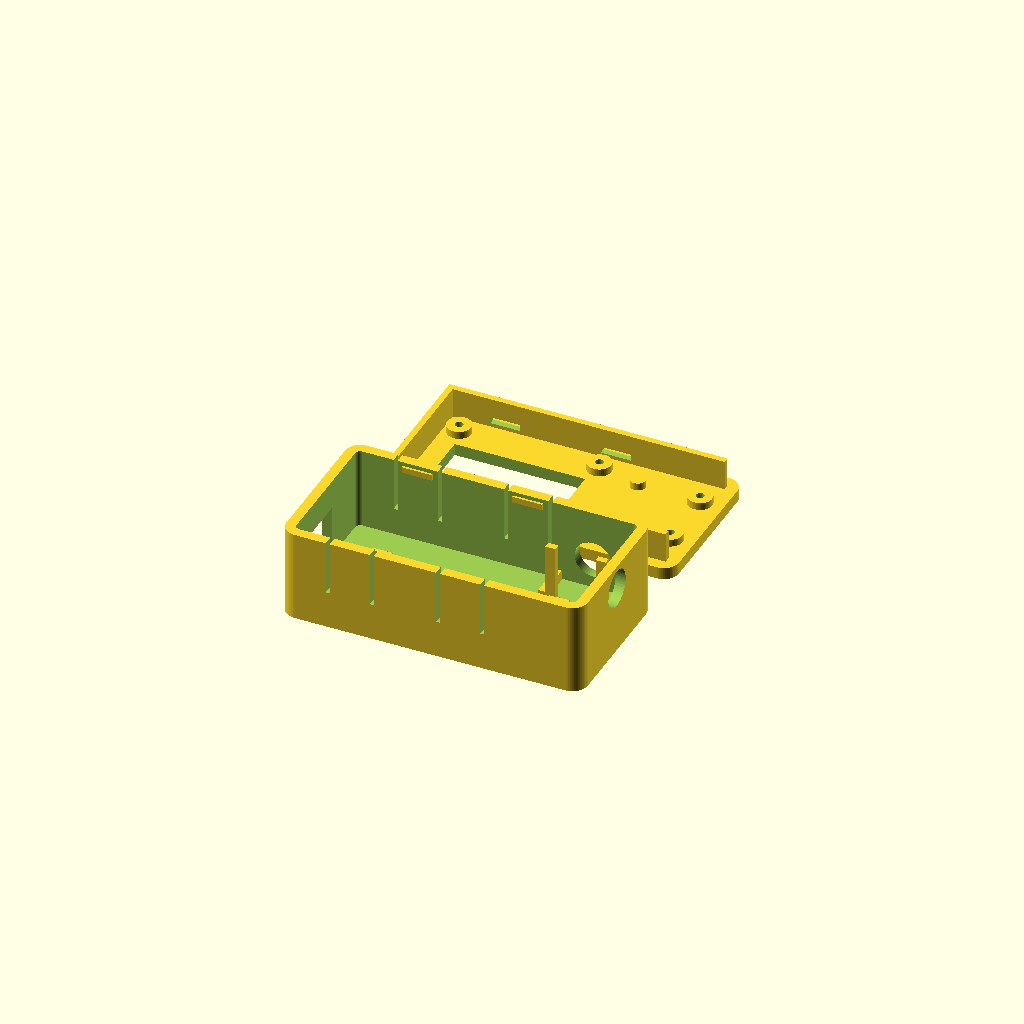
Cell 1: the model at its default parameters.
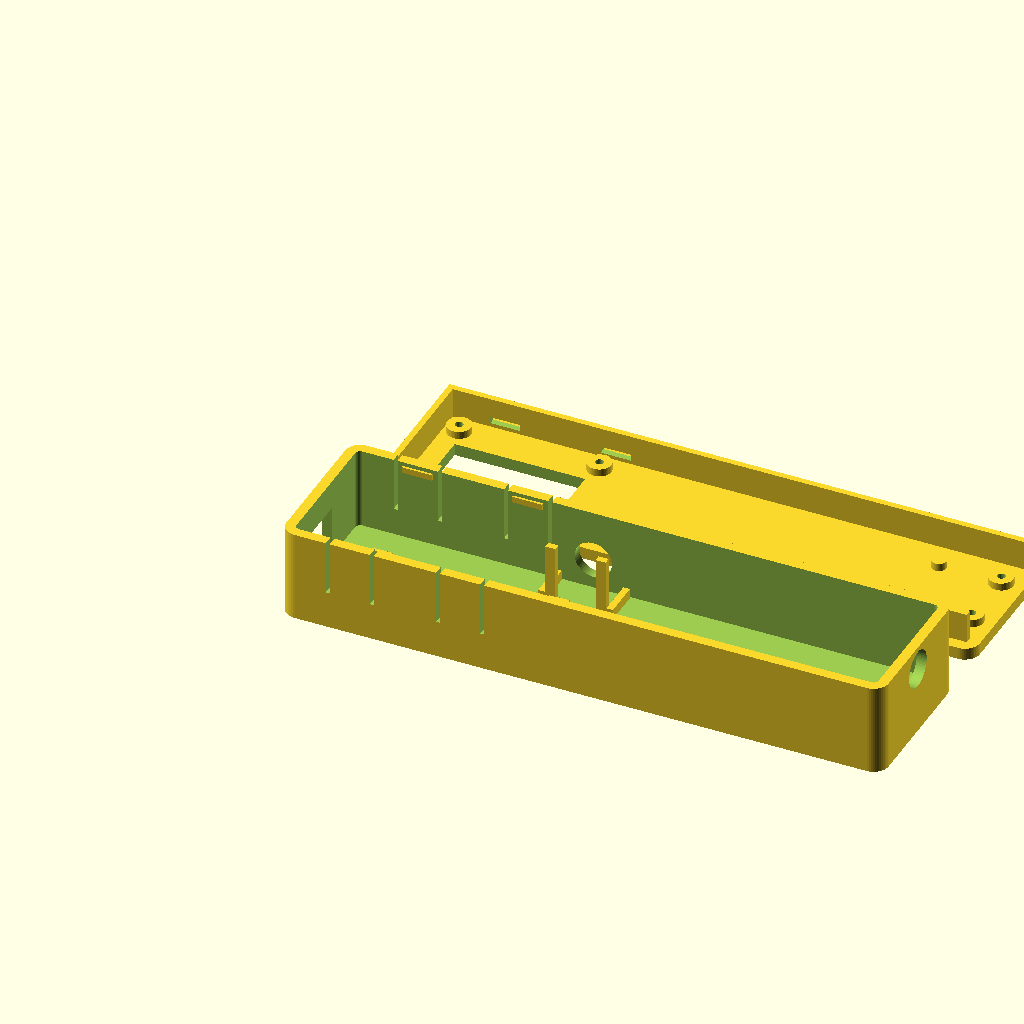
Cell 2 — outer_length set to 120, the other parameters unchanged.
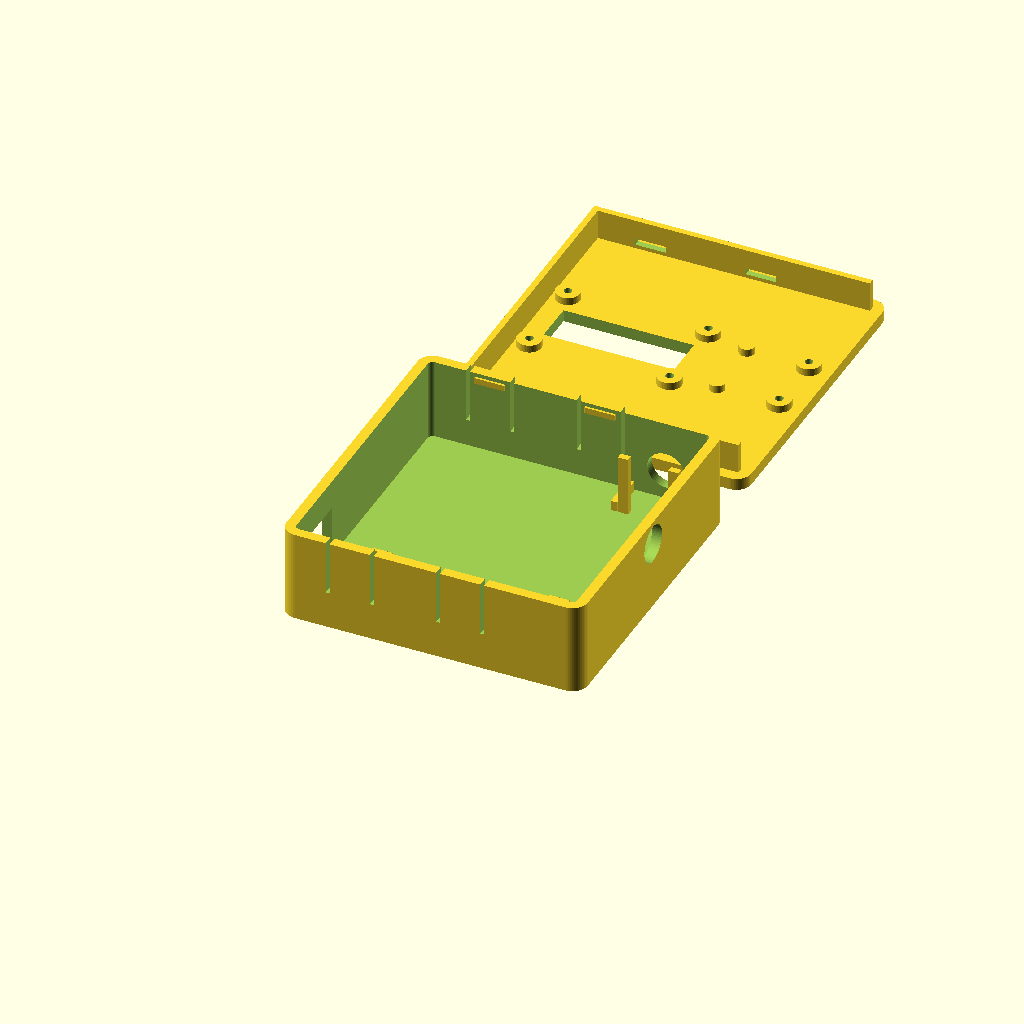
Cell 3: the same model with outer_width = 62.
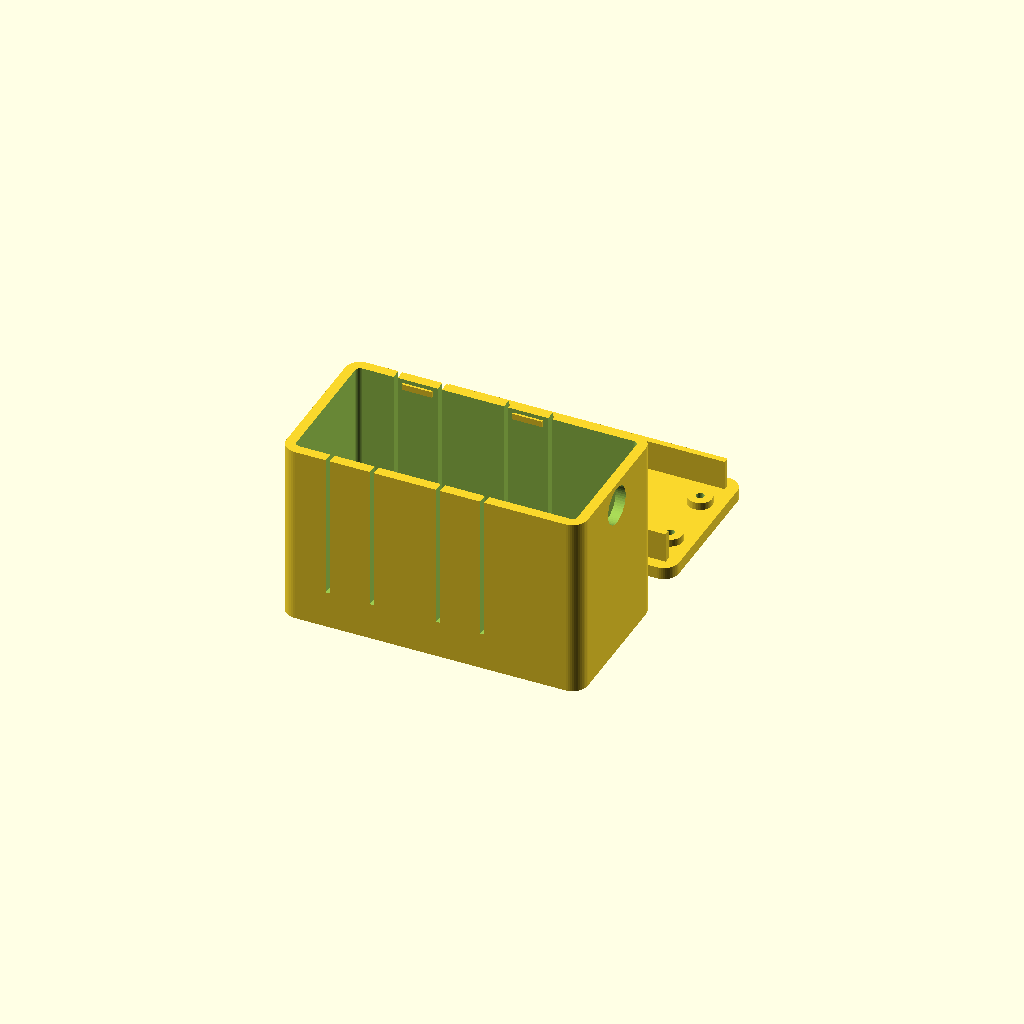
Cell 4: base_height = 36.6 (everything else at default).
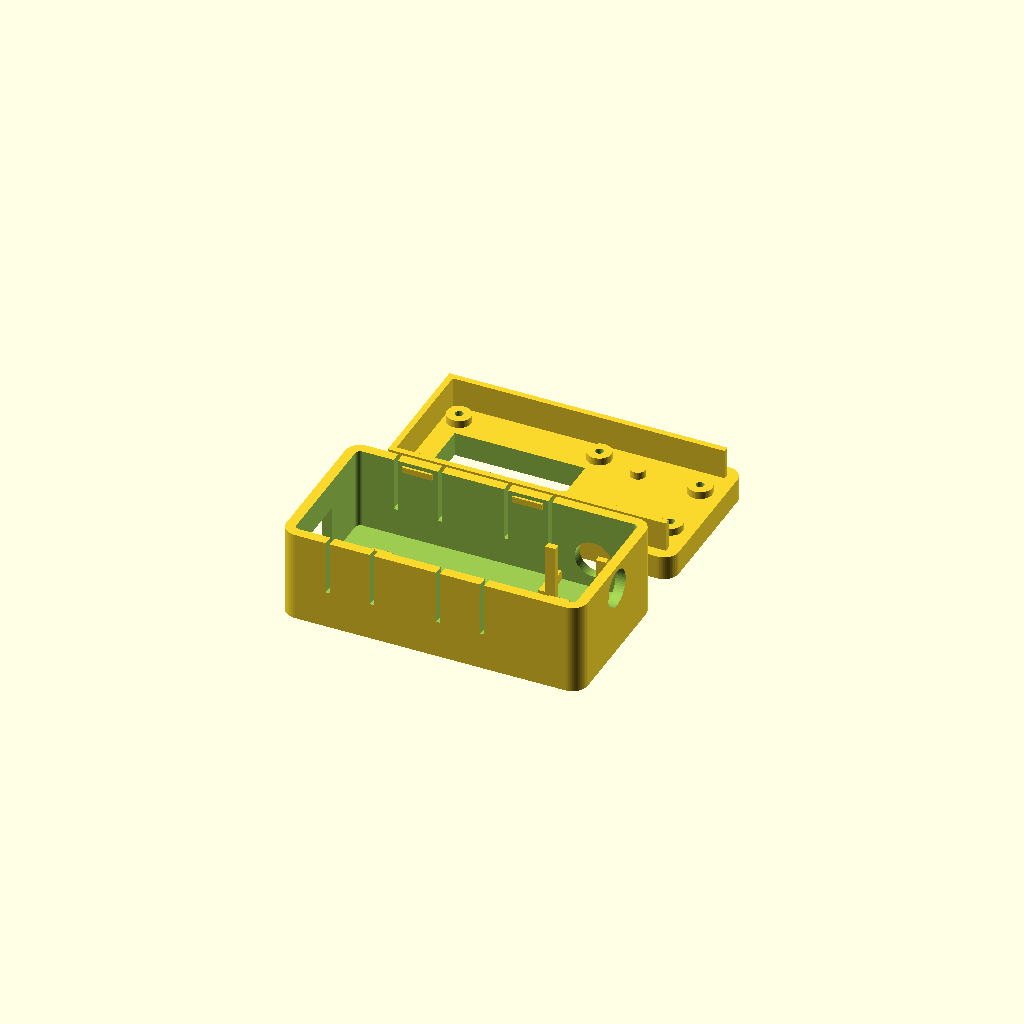
Cell 5 — lid_thickness set to 4.8, the other parameters unchanged.
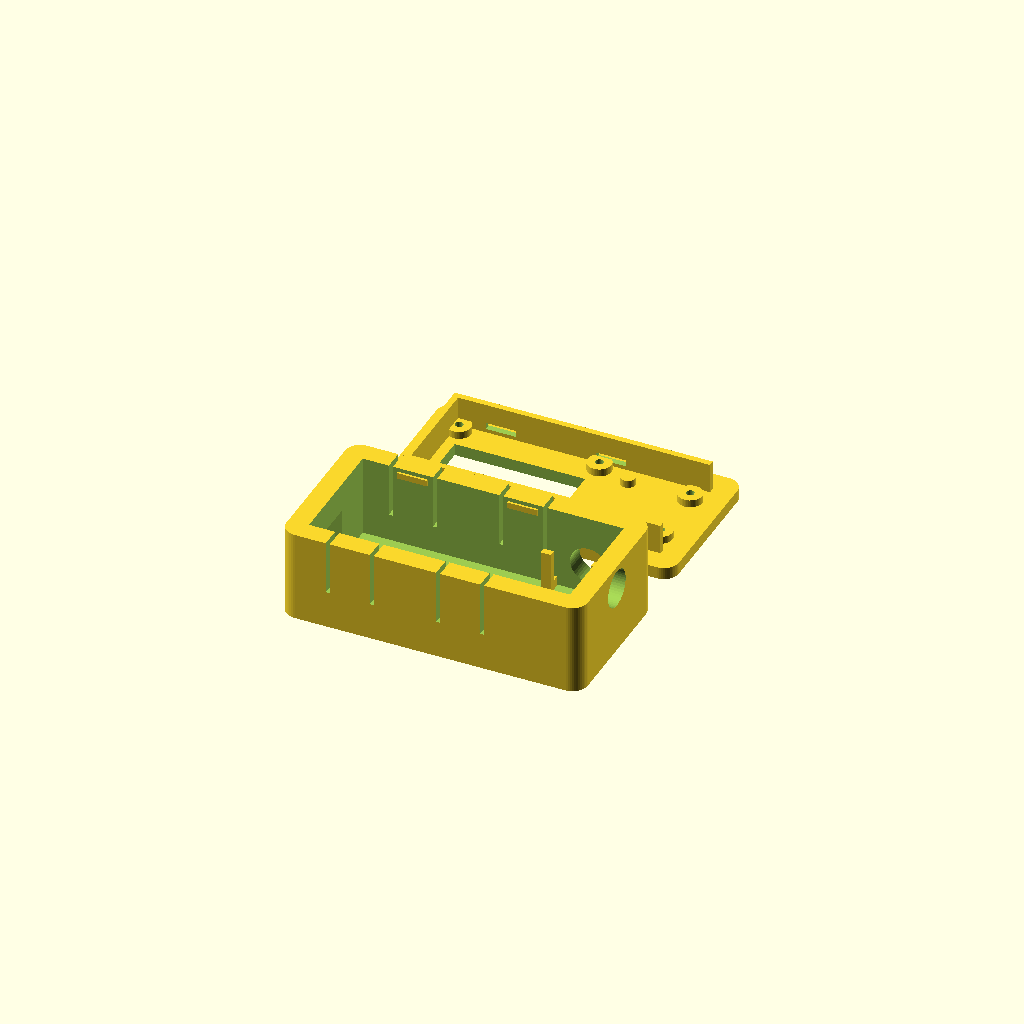
Cell 6 — wall set to 4, the other parameters unchanged.
All cells are drawn from one camera (rotation 55°, 0°, 25°, orthographic, colour scheme Cornfield), so only the parameter changes between them.
The OpenSCAD source (hardware/mechanical/old/compact-20.7mm/enclosure-dev-friction.scad):
part = "layout"; // "base", "lid", "assembly", "snap-fit-test", or "layout"

$fn = 48;

outer_length = 60;
outer_width = 31;
base_height = 18.3;
lid_thickness = 2.4;
wall = 2;
floor = 2;
corner_radius = 3;

fit_clearance = 0.3;
skirt_thickness = 1.2;
skirt_depth = 6;
snap_centers = [14, 36];
snap_tab_width = 8;
snap_slot_width = 0.8;
snap_anchor_z = 7.5;
snap_engagement = 0.45;
snap_height = 1.2;
snap_nub_z = base_height - 2;

seed_envelope = [51.26, 18.24, 10];
seed_origin = [2.5, 2.5, floor];

oled_board = [33.02, 21.59, 6];
oled_origin = [4, (outer_width - oled_board[1]) / 2];
oled_hole_spacing = [27.94, 16.51];
oled_window = [26, 8.5];
oled_center = [oled_origin[0] + oled_board[0] / 2,
               oled_origin[1] + oled_board[1] / 2];

trrs_board = [17.145, 17.78, 6.5];
trrs_origin = [outer_length - wall - trrs_board[0],
               (outer_width - trrs_board[1]) / 2];
trrs_hole_x = trrs_origin[0] + 14.605;
trrs_hole_y = [trrs_origin[1] + 2.54, trrs_origin[1] + 15.24];

mount_standoff = 1.5;
mount_post_diameter = 4.8;
mount_pilot_diameter = 1.6;
mount_pilot_start = 1.2;

button_body = [12, 6, 12];
button_center = [49, outer_width - wall - button_body[1] / 2, floor + 6];
button_actuator_diameter = 7.4;
button_holder_wall = 1.3;
button_fit_clearance = 0.3;

usb_cutout = [13, 9];
usb_center_y = seed_origin[1] + seed_envelope[1] / 2;
usb_bottom_z = 3.5;

audio_cutout_diameter = 7.5;
audio_center_y = outer_width / 2;
audio_center_z = base_height - mount_standoff - trrs_board[2] / 2;

module rounded_prism(size, radius) {
    linear_extrude(height = size[2])
        offset(r = radius)
            offset(delta = -radius)
                square([size[0], size[1]]);
}

module snap_nubs() {
    for (x = snap_centers) {
        translate([x - (snap_tab_width - 2) / 2,
                   wall - 0.1,
                   snap_nub_z])
            cube([snap_tab_width - 2,
                  snap_engagement + 0.1,
                  snap_height]);
        translate([x - (snap_tab_width - 2) / 2,
                   outer_width - wall - snap_engagement,
                   snap_nub_z])
            cube([snap_tab_width - 2,
                  snap_engagement + 0.1,
                  snap_height]);
    }
}

module snap_slot_cuts() {
    for (x = snap_centers)
        for (side = [0, 1])
            for (offset = [-snap_tab_width / 2 - snap_slot_width,
                           snap_tab_width / 2])
                translate([x + offset,
                           side == 0 ? -0.1 : outer_width - wall - 0.1,
                           snap_anchor_z])
                    cube([snap_slot_width,
                          wall + 0.2,
                          base_height - snap_anchor_z + 0.2]);
}

module seed_cradle() {
    guide_length = 4;
    guide_width = 0.8;
    guide_height = 1.5;
    for (x = [seed_origin[0] + 6,
              seed_origin[0] + seed_envelope[0] - 10]) {
        translate([x, seed_origin[1] - guide_width, floor])
            cube([guide_length, guide_width, guide_height]);
        translate([x, seed_origin[1] + seed_envelope[1], floor])
            cube([guide_length, guide_width, guide_height]);
    }
    translate([seed_origin[0] + seed_envelope[0],
               seed_origin[1],
               floor])
        cube([guide_width, seed_envelope[1], guide_height]);
}

module button_holder() {
    x0 = button_center[0] - button_body[0] / 2;
    y0 = outer_width - wall - button_body[1] - button_fit_clearance;
    z0 = floor;
    for (x = [x0, x0 + button_body[0] - 2])
        translate([x, y0 - button_holder_wall, z0])
            cube([2, button_holder_wall, button_body[2]]);
    for (x = [x0 - button_holder_wall - button_fit_clearance / 2,
              x0 + button_body[0] + button_fit_clearance / 2])
        translate([x, y0 - button_holder_wall, z0])
            cube([button_holder_wall,
                  button_body[1] + button_holder_wall,
                  2]);
}

module base_shell() {
    difference() {
        rounded_prism([outer_length, outer_width, base_height], corner_radius);
        translate([wall, wall, floor])
            rounded_prism([outer_length - 2 * wall,
                           outer_width - 2 * wall,
                           base_height - floor + 0.1],
                          max(corner_radius - wall, 0.1));
    }
}

module base() {
    difference() {
        union() {
            base_shell();
            snap_nubs();
            seed_cradle();
            button_holder();
        }

        translate([-0.1,
                   usb_center_y - usb_cutout[0] / 2,
                   usb_bottom_z])
            cube([wall + 0.2, usb_cutout[0], usb_cutout[1]]);

        translate([outer_length - wall - 0.1,
                   audio_center_y,
                   audio_center_z])
            rotate([0, 90, 0])
                cylinder(h = wall + 0.2, d = audio_cutout_diameter);

        translate([button_center[0], outer_width + 0.1, button_center[2]])
            rotate([90, 0, 0])
                cylinder(h = wall + 0.2, d = button_actuator_diameter);

        snap_slot_cuts();
    }
}

module lid_skirt() {
    x0 = wall + fit_clearance;
    y0 = wall + fit_clearance;
    rail_length = outer_length - 2 * (wall + fit_clearance);
    union() {
        translate([x0, y0, lid_thickness])
            cube([rail_length, skirt_thickness, skirt_depth]);
        translate([x0,
                   outer_width - wall - fit_clearance - skirt_thickness,
                   lid_thickness])
            cube([rail_length, skirt_thickness, skirt_depth]);
        translate([x0, y0 + skirt_thickness, lid_thickness])
            cube([skirt_thickness,
                  outer_width - 2 * (y0 + skirt_thickness),
                  skirt_depth]);
    }
}

module oled_post_positions() {
    for (x = [-oled_hole_spacing[0] / 2, oled_hole_spacing[0] / 2])
        for (y = [-oled_hole_spacing[1] / 2, oled_hole_spacing[1] / 2])
            translate([oled_center[0] + x, oled_center[1] + y, 0]) children();
}

module trrs_post_positions() {
    for (y = trrs_hole_y)
        translate([trrs_hole_x, y, 0]) children();
}

module mount_post() {
    translate([0, 0, lid_thickness - 0.1])
        cylinder(h = mount_standoff + 0.1, d = mount_post_diameter);
}

module lid_mounts() {
    oled_post_positions() mount_post();
    trrs_post_positions() mount_post();
    for (y = trrs_hole_y)
        translate([trrs_origin[0] + 2.2,
                   y,
                   lid_thickness - 0.1])
            cylinder(h = mount_standoff + 0.1, d = 3);
}

module snap_window_cuts() {
    y0 = wall + fit_clearance;
    for (x = snap_centers) {
        translate([x - 3, y0 - 0.1, 3.15])
            cube([6, skirt_thickness + 0.2, snap_height + 0.1]);
        translate([x - 3,
                   outer_width - wall - fit_clearance - skirt_thickness - 0.1,
                   3.15])
            cube([6, skirt_thickness + 0.2, snap_height + 0.1]);
    }
}

module mount_pilot_cuts() {
    oled_post_positions()
        translate([0, 0, mount_pilot_start])
            cylinder(h = lid_thickness + mount_standoff - mount_pilot_start + 0.2,
                     d = mount_pilot_diameter);
    trrs_post_positions()
        translate([0, 0, mount_pilot_start])
            cylinder(h = lid_thickness + mount_standoff - mount_pilot_start + 0.2,
                     d = mount_pilot_diameter);
}

module lid() {
    difference() {
        union() {
            rounded_prism([outer_length, outer_width, lid_thickness], corner_radius);
            lid_skirt();
            lid_mounts();
        }

        translate([oled_center[0] - oled_window[0] / 2,
                   oled_center[1] - oled_window[1] / 2,
                   -0.1])
            cube([oled_window[0], oled_window[1], lid_thickness + 0.2]);

        snap_window_cuts();
        mount_pilot_cuts();
    }
}

module base_component_preview() {
    color("black") translate(seed_origin) cube(seed_envelope);
    color("darkslategray")
        translate([button_center[0] - button_body[0] / 2,
                   outer_width - wall - button_body[1],
                   floor])
            cube(button_body);
}

module lid_component_preview() {
    color("navy")
        translate([oled_origin[0],
                   oled_origin[1],
                   lid_thickness + mount_standoff])
            cube(oled_board);
    color("royalblue")
        translate([trrs_origin[0],
                   trrs_origin[1],
                   lid_thickness + mount_standoff])
            cube(trrs_board);
}

module position_lid_for_assembly() {
    translate([0, outer_width, base_height + lid_thickness])
        rotate([180, 0, 0]) children();
}

module assembly() {
    color("gainsboro", 0.8) base();
    position_lid_for_assembly() color("whitesmoke", 0.8) lid();
    base_component_preview();
    position_lid_for_assembly() lid_component_preview();
}

module snap_fit_test() {
    coupon_x = snap_centers[0];
    coupon_width = 12;
    coupon_z = snap_anchor_z - 1;
    translate([-coupon_x + coupon_width / 2, 0, -coupon_z])
        intersection() {
            base();
            translate([coupon_x - coupon_width / 2, 0, coupon_z])
                cube([coupon_width, 6, base_height - coupon_z]);
        }
    translate([-coupon_x + coupon_width / 2, 10, 0])
        intersection() {
            lid();
            translate([coupon_x - coupon_width / 2, 0, 0])
                cube([coupon_width, 6, lid_thickness + skirt_depth]);
        }
}

if (part == "base") {
    base();
} else if (part == "lid") {
    lid();
} else if (part == "assembly") {
    assembly();
} else if (part == "snap-fit-test") {
    snap_fit_test();
} else {
    base();
    translate([0, outer_width + 8, 0]) lid();
}
Customizer parameters (derived from the source; name, type, default, range or options):
part: string, default "layout"
outer_length: number, default 60
outer_width: number, default 31
base_height: number, default 18.3
lid_thickness: number, default 2.4
wall: number, default 2
floor: number, default 2
corner_radius: number, default 3
fit_clearance: number, default 0.3
skirt_thickness: number, default 1.2
skirt_depth: number, default 6
snap_centers: vector, default [14, 36]
snap_tab_width: number, default 8
snap_slot_width: number, default 0.8
snap_anchor_z: number, default 7.5
snap_engagement: number, default 0.45
snap_height: number, default 1.2
seed_envelope: vector, default [51.26, 18.24, 10]
oled_board: vector, default [33.02, 21.59, 6]
oled_hole_spacing: vector, default [27.94, 16.51]
oled_window: vector, default [26, 8.5]
trrs_board: vector, default [17.145, 17.78, 6.5]
mount_standoff: number, default 1.5
mount_post_diameter: number, default 4.8
mount_pilot_diameter: number, default 1.6
mount_pilot_start: number, default 1.2
button_body: vector, default [12, 6, 12]
button_actuator_diameter: number, default 7.4
button_holder_wall: number, default 1.3
button_fit_clearance: number, default 0.3
usb_cutout: vector, default [13, 9]
usb_bottom_z: number, default 3.5
audio_cutout_diameter: number, default 7.5
